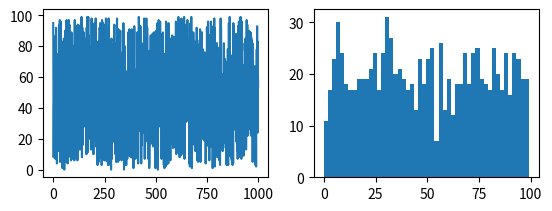

Write the Python code that produced this figure. (Note: this script raises an exception after producing the figure.)
import time
import random
import matplotlib.pyplot as plt
import numpy as np
from math import sqrt
from scipy import stats
def generate(seed):
    seed = (8253729 * seed + 2396403)
    return seed % 69069
d = []
for i in range(1000):
    seed = int(time.perf_counter()*100000000)
    d.append(generate(seed)%100)
    plt.subplot(2,2,1)
plt.plot(list(range(1000)), d)
plt.subplot(2,2,2)
plt.hist(d, bins = 50)
plt.show()
M = np.average(d)
print("Average", M)
D = np.var(d)
print("Dispersion", D)
C = sqrt(D)
print("SredneKvadrat otkl ", C)
D1 = []
for i in range(1000):
    D1.append(random.randint(0,9999))
K = stats.chisquare(d, D1)
print(K)